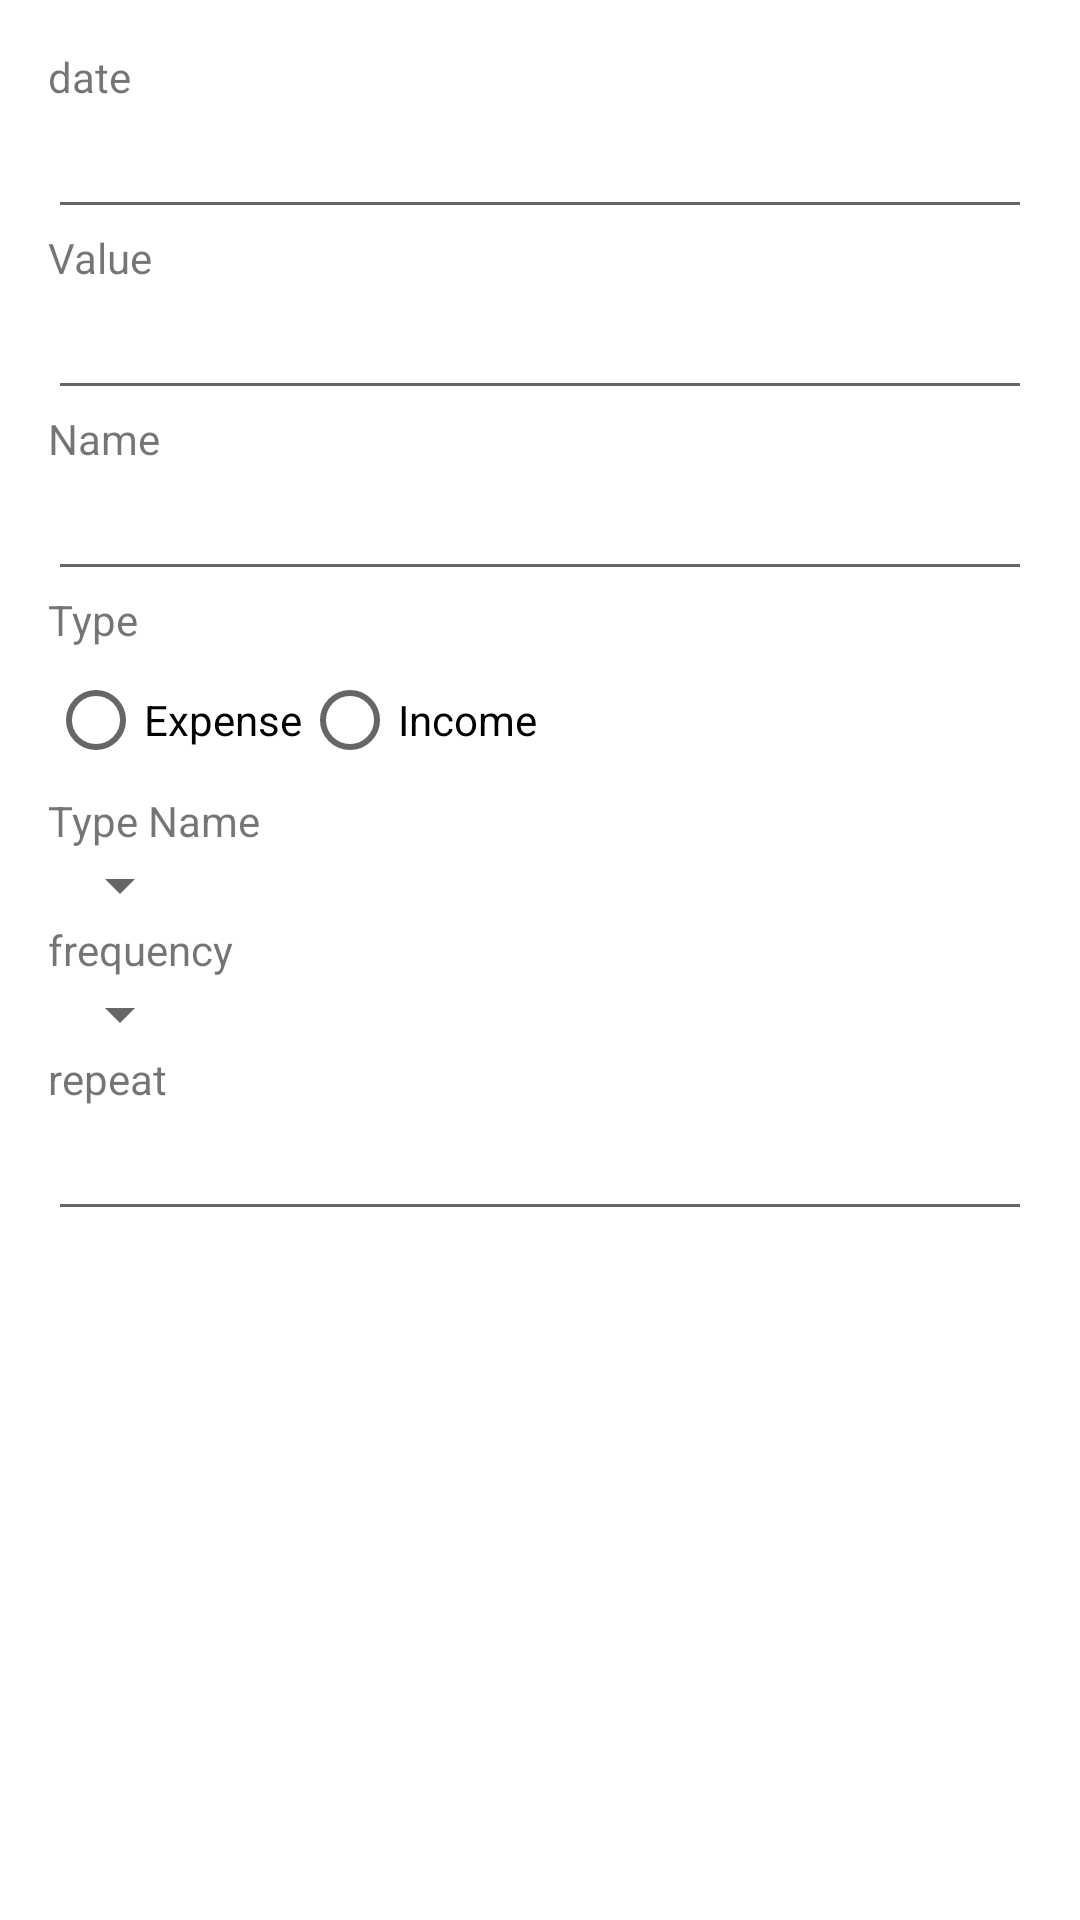

Reconstruct the res/layout file that produces this screen, plus the resources it refers to.
<!-- AndroidManifest.xml: application theme AppTheme -->
<!-- res/layout/activity_add_edit_repeat_transaction.xml -->
<?xml version="1.0" encoding="utf-8"?>
<LinearLayout xmlns:android="http://schemas.android.com/apk/res/android"
    xmlns:app="http://schemas.android.com/apk/res-auto"
    xmlns:tools="http://schemas.android.com/tools"
    android:layout_width="match_parent"
    android:layout_height="match_parent"
    android:orientation="vertical"
    android:padding="16dp"
    tools:context=".AddEditRepeatTransactionActivity">

    <TextView
        android:id="@+id/textView_dateTime"
        android:layout_width="match_parent"
        android:layout_height="wrap_content"
        android:text="date" />

    <EditText
        android:id="@+id/edit_text_dateTime"
        android:layout_width="match_parent"
        android:layout_height="wrap_content"
        android:focusable="false"
        android:inputType="text" />

    <TextView
        android:id="@+id/textView_Value"
        android:layout_width="match_parent"
        android:layout_height="wrap_content"
        android:text="Value" />

    <EditText
        android:id="@+id/edit_text_value"
        android:layout_width="match_parent"
        android:layout_height="wrap_content"
        android:inputType="numberDecimal" />

    <TextView
        android:id="@+id/textView_Name"
        android:layout_width="match_parent"
        android:layout_height="wrap_content"
        android:text="Name" />

    <EditText
        android:id="@+id/edit_text_name"
        android:layout_width="match_parent"
        android:layout_height="wrap_content"
        android:inputType="text" />

    <TextView
        android:id="@+id/textView_typeOfType"
        android:layout_width="match_parent"
        android:layout_height="wrap_content"
        android:text="Type" />

    <RadioGroup
        android:layout_width="match_parent"
        android:layout_height="wrap_content"
        android:orientation="horizontal">
        <RadioButton android:id="@+id/radio_expense"
            android:layout_width="wrap_content"
            android:layout_height="wrap_content"
            android:text="Expense"
            android:onClick="onRadioButtonClicked"/>
        <RadioButton android:id="@+id/radio_income"
            android:layout_width="wrap_content"
            android:layout_height="wrap_content"
            android:text="Income"
            android:onClick="onRadioButtonClicked"/>
    </RadioGroup>

    <TextView
        android:id="@+id/textView_typeName"
        android:layout_width="match_parent"
        android:layout_height="wrap_content"
        android:text="Type Name" />

    <Spinner
        android:id="@+id/spinner_repeat_type"
        android:layout_width="wrap_content"
        android:layout_height="wrap_content" />

    <TextView
        android:id="@+id/textView_frequency"
        android:layout_width="match_parent"
        android:layout_height="wrap_content"
        android:text="frequency" />

    <Spinner
        android:id="@+id/spinner"
        android:layout_width="wrap_content"
        android:layout_height="wrap_content" />

    <TextView
        android:id="@+id/textView_num_repeat"
        android:layout_width="match_parent"
        android:layout_height="wrap_content"
        android:text="repeat" />

    <EditText
        android:id="@+id/edit_text_num_repeat"
        android:layout_width="match_parent"
        android:layout_height="wrap_content"
        android:inputType="number" />

</LinearLayout>
<!-- resources referenced by this layout -->
<resources>
  <style name="AppTheme" parent="Theme.MaterialComponents.Light.DarkActionBar">
          
          <item name="colorPrimary">@color/colorPrimary</item>
          <item name="colorPrimaryDark">@color/colorPrimaryDark</item>
          <item name="colorAccent">@color/colorAccent</item>
      </style>
  <color name="colorPrimaryDark">#3700B3</color>
  <color name="colorAccent">#03DAC5</color>
  <!-- not gathered from this repository: default colours our renderer supplied (Android Studio template values) -->
  <color name="colorPrimary">#FF6200EE</color>
</resources>
